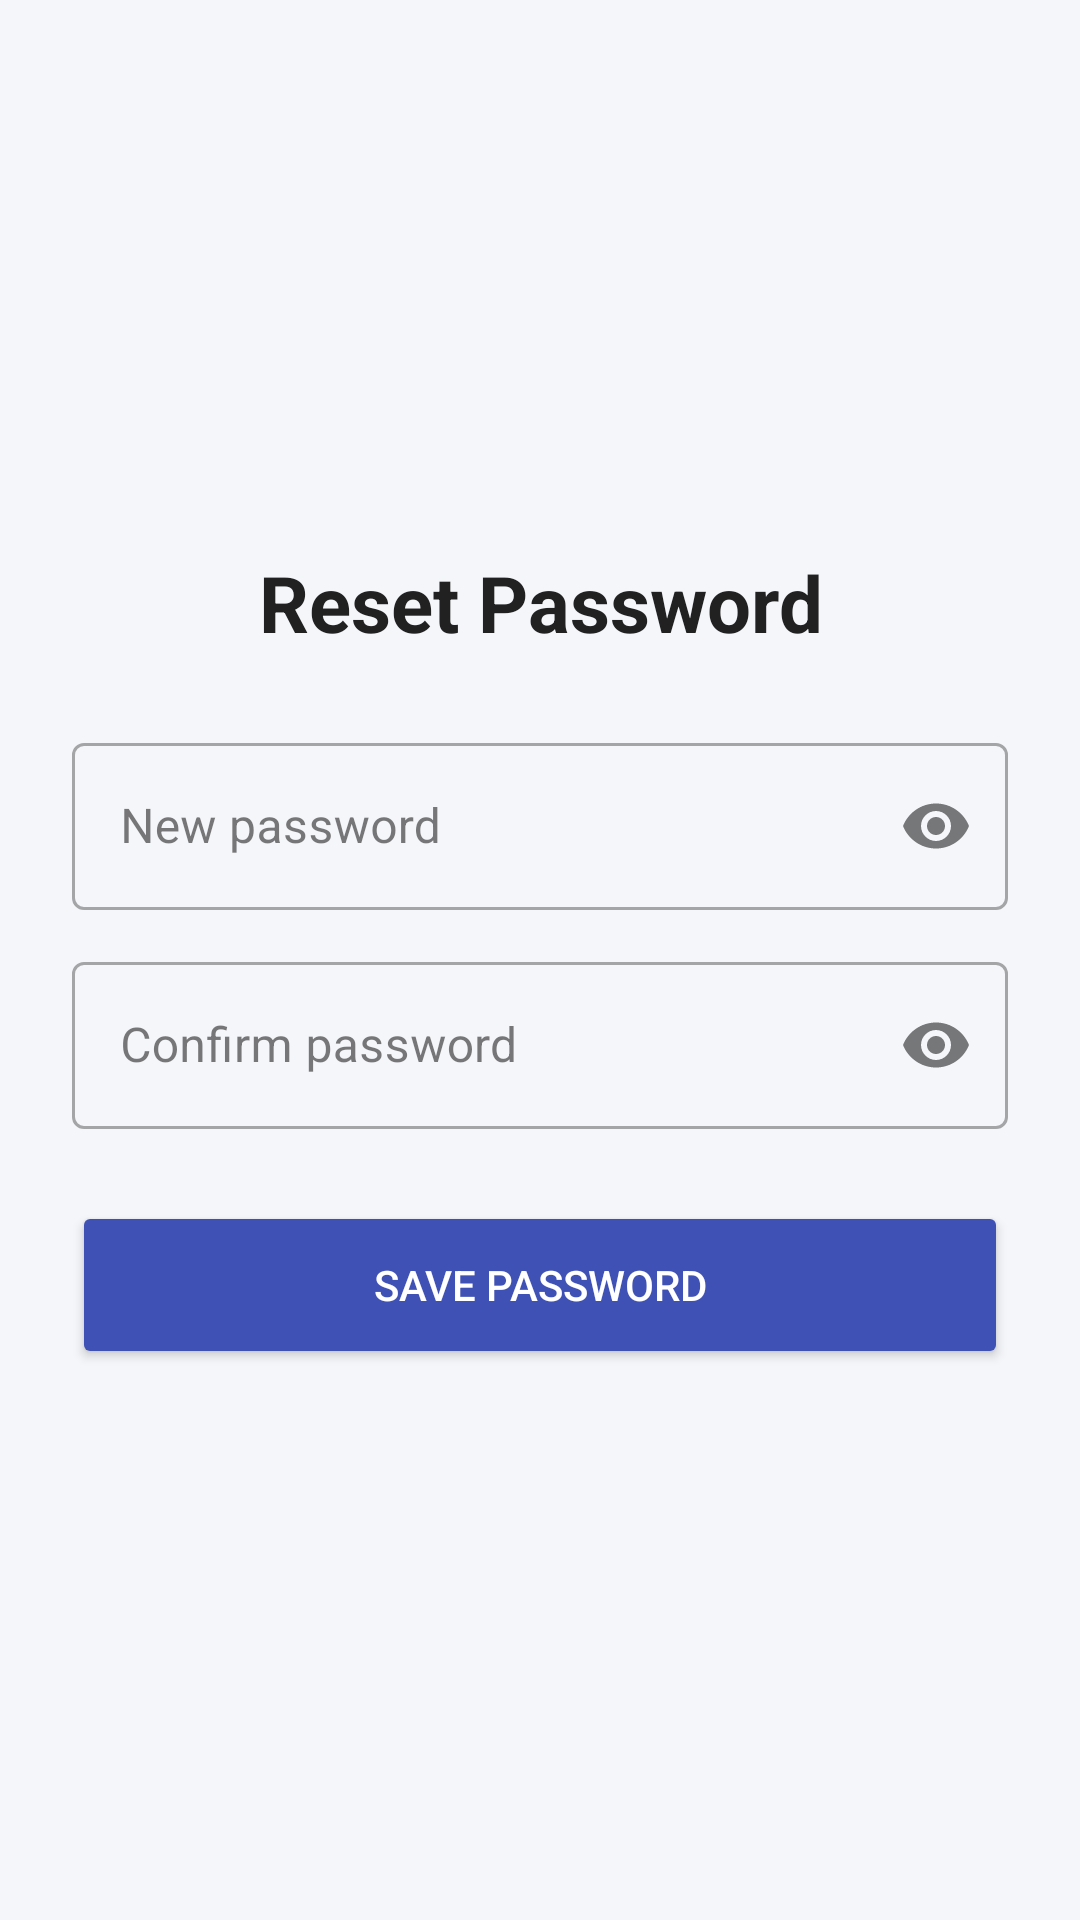

Android layout source for this screen:
<!-- AndroidManifest.xml: application theme Theme.CommonScreens -->
<!-- res/layout/activity_reset_password.xml -->
<?xml version="1.0" encoding="utf-8"?>
<ScrollView
    xmlns:android="http://schemas.android.com/apk/res/android"
    xmlns:app="http://schemas.android.com/apk/res-auto"
    android:layout_width="match_parent"
    android:layout_height="match_parent"
    android:background="@color/background"
    android:fillViewport="true">

    <LinearLayout
        android:layout_width="match_parent"
        android:layout_height="match_parent"
        android:gravity="center_vertical"
        android:orientation="vertical"
        android:padding="24dp">

        
        <TextView
            android:layout_width="match_parent"
            android:layout_height="wrap_content"
            android:layout_marginBottom="24dp"
            android:gravity="center"
            android:text="@string/reset_title"
            android:textColor="@color/text_primary"
            android:textSize="26sp"
            android:textStyle="bold" />

        
        <com.google.android.material.textfield.TextInputLayout
            android:id="@+id/tilPassword"
            style="@style/Widget.MaterialComponents.TextInputLayout.OutlinedBox"
            android:layout_width="match_parent"
            android:layout_height="wrap_content"
            android:hint="@string/new_password"
            app:endIconMode="password_toggle">

            <com.google.android.material.textfield.TextInputEditText
                android:id="@+id/etPassword"
                android:layout_width="match_parent"
                android:layout_height="wrap_content"
                android:inputType="textPassword" />
        </com.google.android.material.textfield.TextInputLayout>

        
        <com.google.android.material.textfield.TextInputLayout
            android:id="@+id/tilConfirm"
            style="@style/Widget.MaterialComponents.TextInputLayout.OutlinedBox"
            android:layout_width="match_parent"
            android:layout_height="wrap_content"
            android:layout_marginTop="12dp"
            android:hint="@string/confirm_password"
            app:endIconMode="password_toggle">

            <com.google.android.material.textfield.TextInputEditText
                android:id="@+id/etConfirm"
                android:layout_width="match_parent"
                android:layout_height="wrap_content"
                android:inputType="textPassword" />
        </com.google.android.material.textfield.TextInputLayout>

        
        <Button
            android:id="@+id/btnSave"
            android:layout_width="match_parent"
            android:layout_height="56dp"
            android:layout_marginTop="24dp"
            android:backgroundTint="@color/primary"
            android:text="@string/save_password"
            android:textColor="@color/on_primary" />

    </LinearLayout>
</ScrollView>
<!-- resources referenced by this layout -->
<resources>
  <color name="background">#F5F6FA</color>
  <color name="on_primary">#FFFFFF</color>
  <color name="primary">#3F51B5</color>
  <color name="text_primary">#212121</color>
  <string name="confirm_password">Confirm password</string>
  <string name="new_password">New password</string>
  <string name="reset_title">Reset Password</string>
  <string name="save_password">Save Password</string>
  <style name="Theme.CommonScreens" parent="Theme.MaterialComponents.DayNight.NoActionBar">
          <item name="colorPrimary">@color/primary</item>
          <item name="colorOnPrimary">@color/on_primary</item>
          <item name="colorSurface">@color/surface</item>
          <item name="colorOnSurface">@color/text_primary</item>
          <item name="colorError">@color/error</item>
          <item name="android:windowBackground">@color/background</item>
          <item name="android:textColorPrimary">@color/text_primary</item>
      </style>
  <color name="surface">#FFFFFF</color>
  <color name="error">#B00020</color>
</resources>
